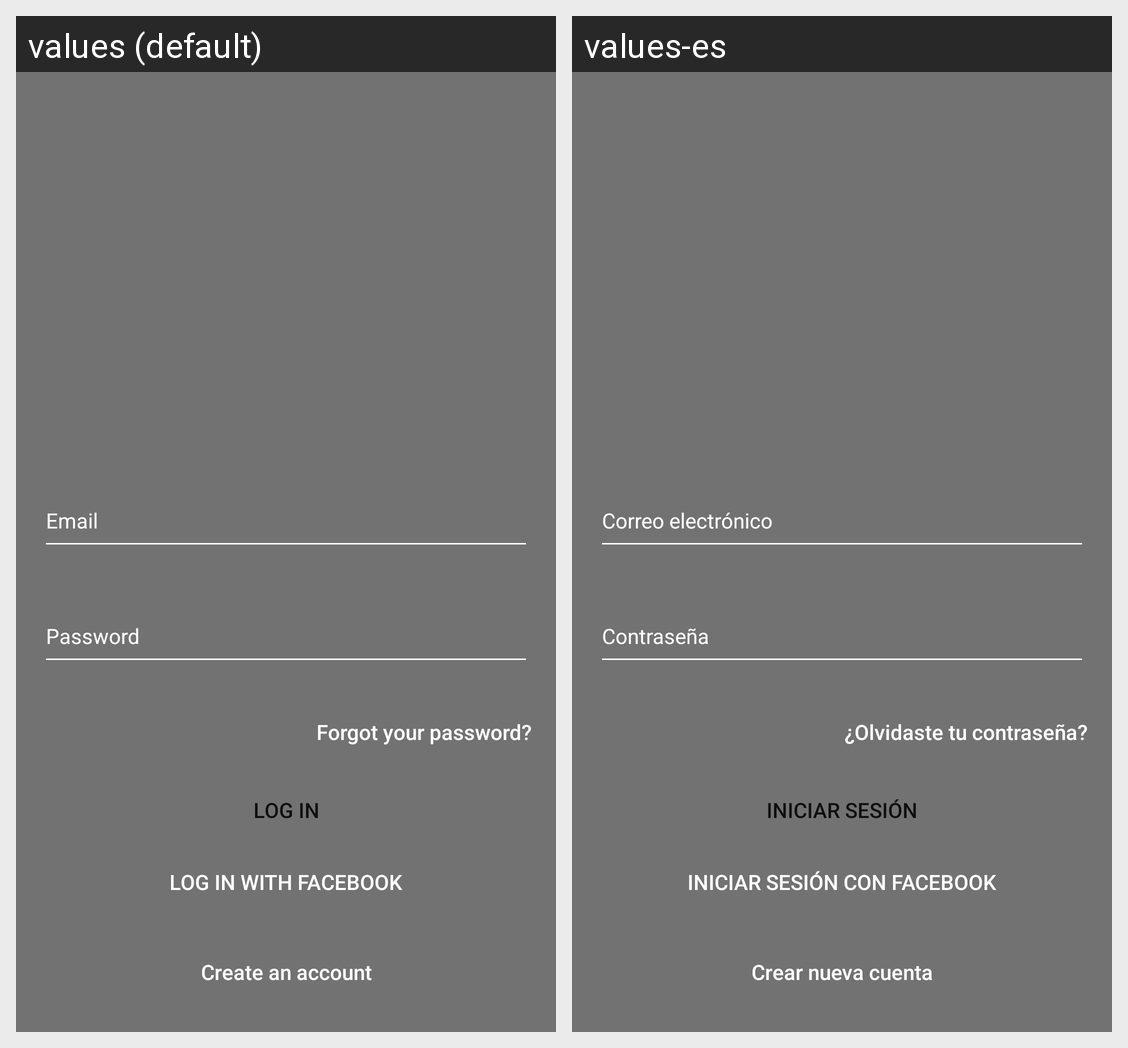

Translations of the strings shown on this Android screen, per locale in the grid:
Android screen res/layout/activity_main.xml rendered under 2 locales, left to right: values (default), values-es. Device: Nexus 5 (rendered at 1080×1920; each locale shown at half size, 540×960, under a caption strip naming it); theme AppTheme.
Strings drawn on this screen, with the default value and each locale's value (text and hints the layout hard-codes, and strings that could not be matched under every locale, appear in the picture but are not listed):

Login
  values: Log In
  values-es: Iniciar sesión

logInWithFacebook
  values: Log In with Facebook
  values-es: Iniciar sesión con Facebook

createAnAccount
  values: Create an account
  values-es: Crear nueva cuenta

forgotYourPassword
  values: Forgot your password?
  values-es: ¿Olvidaste tu contraseña?

emailField
  values: Email
  values-es: Correo electrónico

passwordField
  values: Password
  values-es: Contraseña
